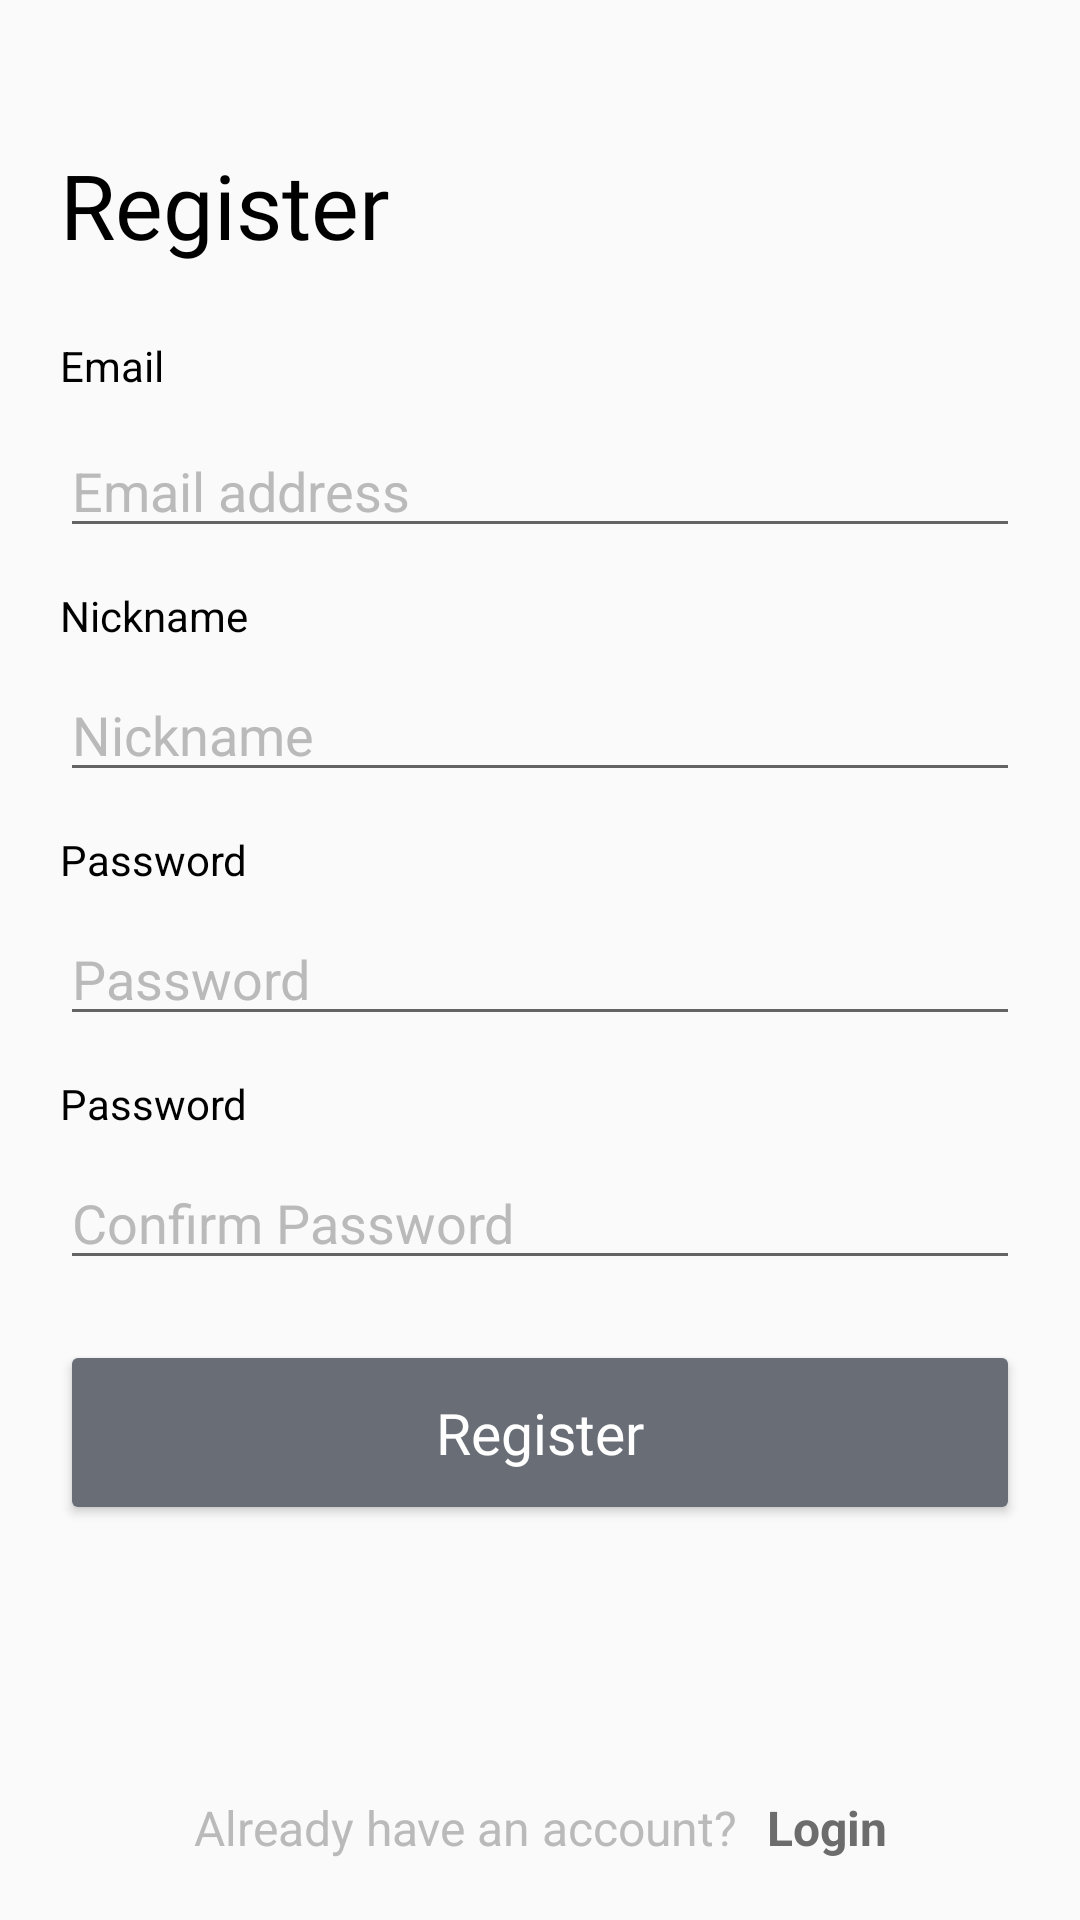

The Android layout XML behind this screen, and the referenced resources:
<!-- AndroidManifest.xml: application theme Theme.Picasso -->
<!-- res/layout/activity_signup_page.xml -->
<?xml version="1.0" encoding="utf-8"?>
<androidx.constraintlayout.widget.ConstraintLayout xmlns:android="http://schemas.android.com/apk/res/android"
    xmlns:app="http://schemas.android.com/apk/res-auto"
    xmlns:tools="http://schemas.android.com/tools"
    android:layout_width="match_parent"
    android:layout_height="match_parent"
    tools:context=".SignupActivity">


    <TextView
        android:id="@+id/title"
        android:layout_width="wrap_content"
        android:layout_height="wrap_content"
        android:layout_marginStart="20dp"
        android:layout_marginTop="48dp"
        android:fontFamily="@font/ubuntu"
        android:text="Register"
        android:textColor="@color/ic_toolbar_userinfo"
        android:textSize="30dp"
        app:layout_constraintStart_toStartOf="parent"
        app:layout_constraintTop_toTopOf="parent" />

    <EditText
        android:id="@+id/editTextEmailAddress"
        android:layout_width="0dp"
        android:layout_height="wrap_content"
        android:layout_marginStart="20dp"
        android:layout_marginTop="53dp"
        android:layout_marginEnd="20dp"
        android:textColorHint="#BABABA"
        android:ems="10"
        android:hint="Email address"
        android:inputType="textEmailAddress"
        app:layout_constraintEnd_toEndOf="parent"
        app:layout_constraintStart_toStartOf="parent"
        app:layout_constraintTop_toBottomOf="@+id/title" />

    <TextView
        android:id="@+id/textViewEmail"
        android:layout_width="wrap_content"
        android:layout_height="wrap_content"
        android:layout_marginStart="20dp"
        android:layout_marginBottom="10dp"
        android:text="Email"
        android:textColorHint="#BABABA"
        android:textColor="@color/ic_toolbar_userinfo"
        app:layout_constraintBottom_toTopOf="@+id/editTextEmailAddress"
        app:layout_constraintStart_toStartOf="parent" />

    <EditText
        android:id="@+id/editTextNickname"
        android:layout_width="0dp"
        android:layout_height="wrap_content"
        android:layout_marginStart="20dp"
        android:layout_marginTop="40dp"
        android:layout_marginEnd="20dp"
        android:ems="10"
        android:hint="Nickname"
        android:textColorHint="#BABABA"
        android:inputType="text"
        app:layout_constraintEnd_toEndOf="parent"
        app:layout_constraintStart_toStartOf="parent"
        app:layout_constraintTop_toBottomOf="@+id/editTextEmailAddress" />


    <TextView
        android:id="@+id/textViewNickname"
        android:layout_width="wrap_content"
        android:layout_height="wrap_content"
        android:layout_marginStart="20dp"
        android:layout_marginBottom="8dp"
        android:text="Nickname"
        android:textColor="@color/ic_toolbar_userinfo"
        app:layout_constraintBottom_toTopOf="@+id/editTextNickname"
        app:layout_constraintStart_toStartOf="parent" />

    <EditText
        android:id="@+id/editTextPasswordConfirm"
        android:textColorHint="#BABABA"
        android:layout_width="0dp"
        android:layout_height="wrap_content"
        android:layout_marginStart="20dp"
        android:layout_marginTop="40dp"
        android:layout_marginEnd="20dp"
        android:ems="10"
        android:hint="Confirm Password"
        android:inputType="textPassword"
        app:layout_constraintEnd_toEndOf="parent"
        app:layout_constraintHorizontal_bias="0.0"
        app:layout_constraintStart_toStartOf="parent"
        app:layout_constraintTop_toBottomOf="@+id/editTextPassword" />

    <TextView
        android:id="@+id/textViewPasswordConfirm"
        android:layout_width="wrap_content"
        android:layout_height="wrap_content"
        android:layout_marginStart="20dp"
        android:layout_marginBottom="8dp"
        android:text="Password"
        android:textColor="@color/ic_toolbar_userinfo"
        app:layout_constraintBottom_toTopOf="@+id/editTextPasswordConfirm"
        app:layout_constraintStart_toStartOf="parent" />

    <TextView
        android:id="@+id/textViewPassword"
        android:layout_width="wrap_content"
        android:layout_height="wrap_content"
        android:layout_marginStart="20dp"
        android:layout_marginBottom="8dp"
        android:text="Password"
        android:textColor="@color/ic_toolbar_userinfo"
        app:layout_constraintBottom_toTopOf="@+id/editTextPassword"
        app:layout_constraintStart_toStartOf="parent" />

    <EditText
        android:id="@+id/editTextPassword"
        android:layout_width="0dp"
        android:layout_height="wrap_content"
        android:layout_marginStart="20dp"
        android:layout_marginTop="40dp"
        android:textColorHint="#BABABA"
        android:layout_marginEnd="20dp"
        android:ems="10"
        android:hint="Password"
        android:inputType="textPassword"
        app:layout_constraintEnd_toEndOf="parent"
        app:layout_constraintHorizontal_bias="0.0"
        app:layout_constraintStart_toStartOf="parent"
        app:layout_constraintTop_toBottomOf="@+id/editTextNickname" />

    <Button
        android:id="@+id/signup"
        android:layout_width="0dp"
        android:layout_height="wrap_content"
        android:layout_marginStart="20dp"
        android:layout_marginTop="20dp"
        android:layout_marginEnd="20dp"
        android:backgroundTint="#686d76"
        android:fontFamily="@font/ubuntu"

        android:padding="18dp"
        android:text="Register"
        android:textAllCaps="false"
        android:textColor="@color/white"
        android:textSize="19sp"
        app:layout_constraintEnd_toEndOf="parent"
        app:layout_constraintHorizontal_bias="0.0"
        app:layout_constraintStart_toStartOf="parent"
        app:layout_constraintTop_toBottomOf="@+id/editTextPasswordConfirm" />

    <LinearLayout
        android:id="@+id/gotoLogin"
        android:layout_width="wrap_content"
        android:layout_height="wrap_content"
        android:layout_marginBottom="20dp"
        android:orientation="horizontal"
        app:layout_constraintBottom_toBottomOf="parent"
        app:layout_constraintEnd_toEndOf="parent"
        app:layout_constraintStart_toStartOf="parent">

        <TextView
            android:id="@+id/gotoLogin1"
            android:layout_width="wrap_content"
            android:layout_height="wrap_content"
            android:text="Already have an account?"
            android:textColor="#BABABA"
            android:textSize="16sp"
            android:paddingRight="10dp" />

        <TextView
            android:id="@+id/gotoLogin2"
            android:layout_width="wrap_content"
            android:layout_height="wrap_content"
            android:text="Login"
            android:textStyle="bold"
            android:textSize="16sp"
            android:textColor="#6C6C6C" />
    </LinearLayout>


</androidx.constraintlayout.widget.ConstraintLayout>
<!-- resources referenced by this layout -->
<resources>
  <color name="ic_toolbar_userinfo">#FF000000</color>
  <color name="white">#FFFFFFFF</color>
  <style name="Theme.Picasso" parent="Theme.AppCompat.Light.NoActionBar">
      
      <item name="colorPrimary">@color/purple_500</item>
      <item name="colorPrimaryVariant">@color/purple_700</item>
      <item name="colorOnPrimary">@color/white</item>
      <item name="android:windowFullscreen">true</item>
      
      <item name="colorSecondary">@color/teal_200</item>
      <item name="colorSecondaryVariant">@color/teal_700</item>
      <item name="colorOnSecondary">@color/ic_toolbar_userinfo</item>
      
      <item name="android:statusBarColor">?attr/colorPrimaryVariant</item>
      
      <item name="windowActionBar">false</item>
      <item name="windowNoTitle">true</item>
  </style>
  <color name="purple_500">#FF6200EE</color>
  <color name="purple_700">#FF3700B3</color>
  <color name="teal_200">#FF03DAC5</color>
  <color name="teal_700">#FF018786</color>
</resources>
